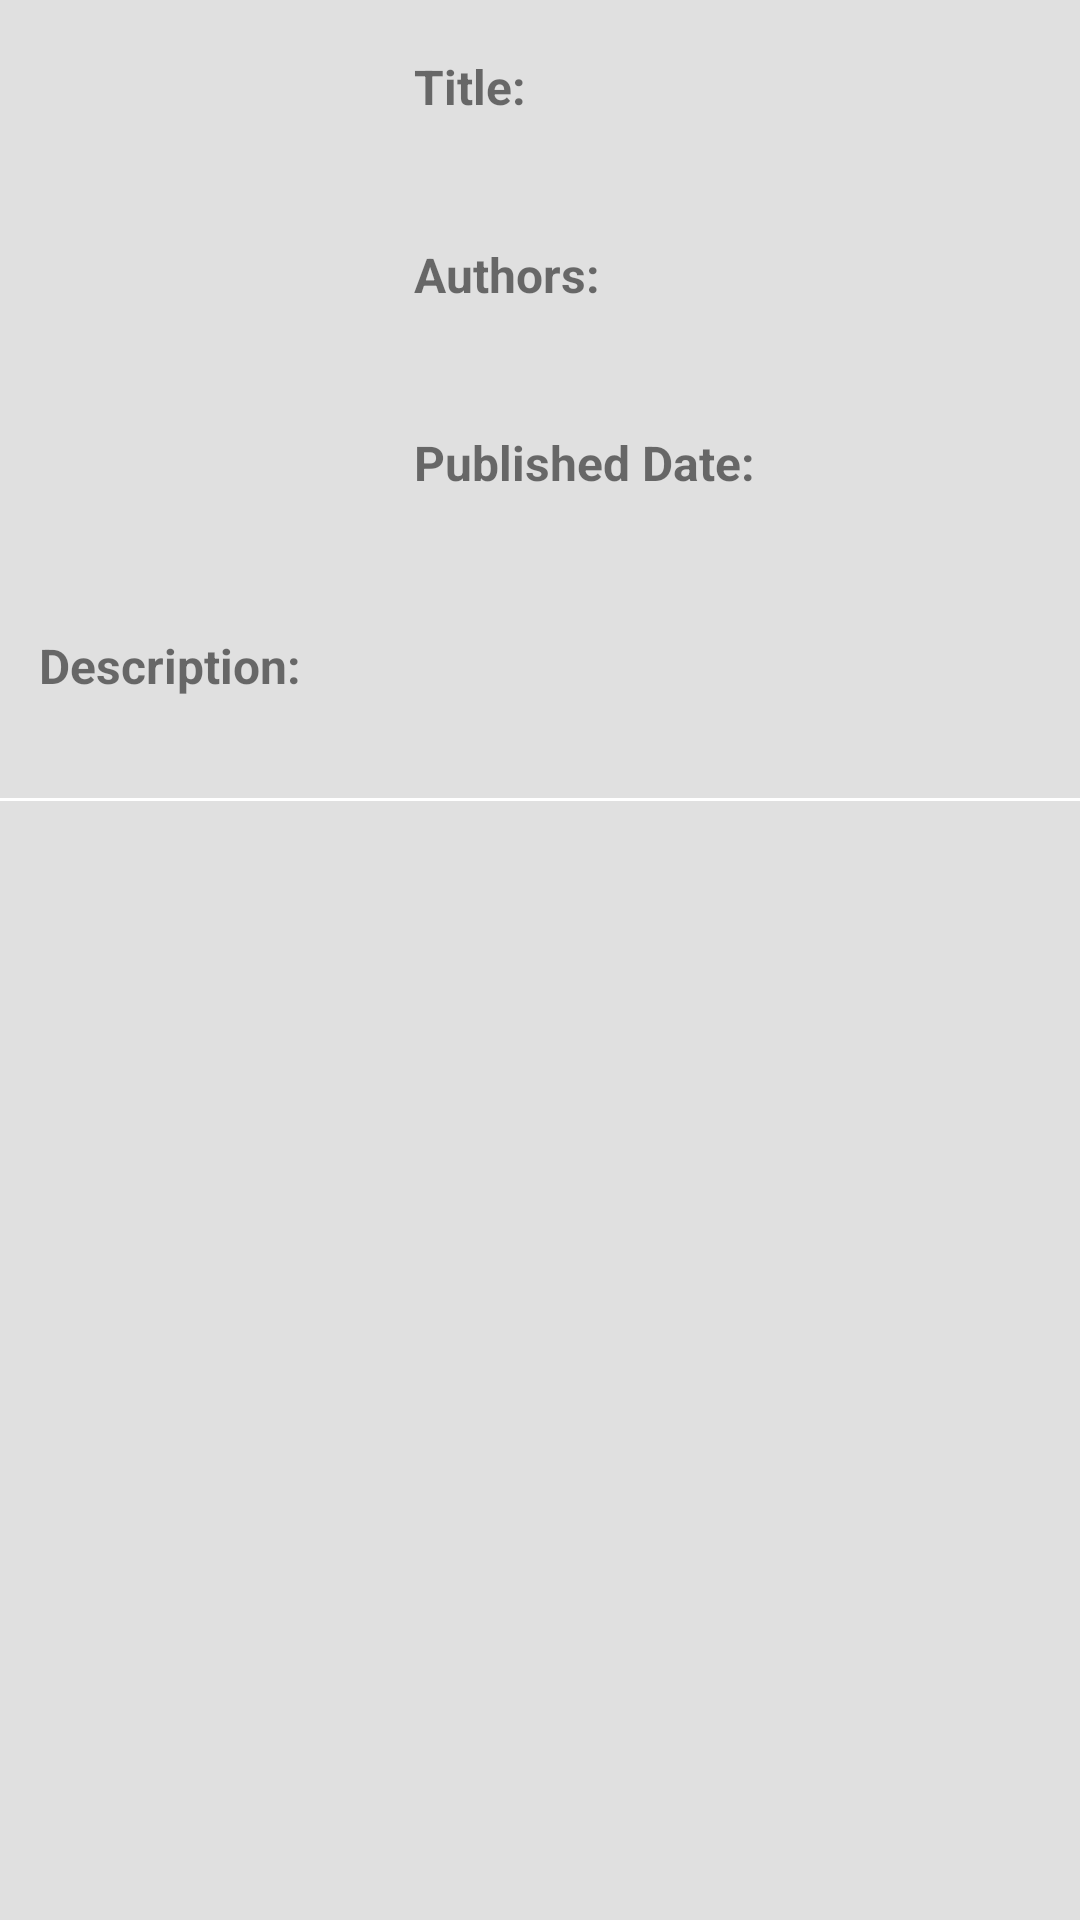

Android layout source for this screen:
<!-- AndroidManifest.xml: application theme AppTheme -->
<!-- res/layout/adapter_book.xml -->
<?xml version="1.0" encoding="utf-8"?>
<LinearLayout xmlns:android="http://schemas.android.com/apk/res/android"
    android:layout_width="match_parent"
    android:layout_height="wrap_content"
    android:background="@color/grey_300"
    android:orientation="vertical">

    <LinearLayout
        android:layout_width="match_parent"
        android:layout_height="wrap_content"
        android:layout_margin="10dp"
        android:orientation="horizontal">

        

        <ImageView
            android:id="@+id/id_adapter_book__image_view"
            android:layout_width="120dp"
            android:layout_height="150dp"
            android:layout_marginTop="10dp"
            android:scaleType="fitXY" />

        

        <include layout="@layout/adapter_book__header"/>
    </LinearLayout>

    

    <TextView
        android:id="@+id/id_adapter_book__description_label_text_view"
        style="@style/TitleTextViewStyle"
        android:layout_marginLeft="10dp"
        android:layout_marginRight="10dp"
        android:text="@string/book_snippet" />

    <TextView
        android:id="@+id/id_adapter_book__description_text_view"
        android:layout_width="match_parent"
        android:layout_height="wrap_content"
        android:layout_marginLeft="10dp"
        android:layout_marginRight="10dp"
        android:padding="3dp"
        android:textSize="18sp" />

    

    <ImageView
        android:layout_width="match_parent"
        android:layout_height="1dp"
        android:background="@android:color/white" />
</LinearLayout>
<!-- res/layout/adapter_book__header.xml (included above) -->
<?xml version="1.0" encoding="utf-8"?>
<LinearLayout xmlns:android="http://schemas.android.com/apk/res/android"
    android:layout_width="match_parent"
    android:layout_height="wrap_content"
    android:layout_margin="5dp"
    android:orientation="vertical">

    

    <TextView
        android:id="@+id/id_adapter_book__title_label_text_view"
        style="@style/TitleTextViewStyle"
        android:text="@string/book_title" />

    <TextView
        android:id="@+id/id_adapter_book__title_text_view"
        style="@style/ContentTextViewStyle" />

    

    <TextView
        android:id="@+id/id_adapter_book__authors_label_text_view"
        style="@style/TitleTextViewStyle"
        android:layout_marginTop="10dp"
        android:text="@string/book_authors" />

    <TextView
        android:id="@+id/id_adapter_book__authors_text_view"
        style="@style/ContentTextViewStyle" />

    

    <TextView
        android:id="@+id/id_adapter_book__date_label_text_view"
        style="@style/TitleTextViewStyle"
        android:layout_marginTop="10dp"
        android:text="@string/book_date" />

    <TextView
        android:id="@+id/id_adapter_book__date_text_view"
        style="@style/ContentTextViewStyle" />
</LinearLayout>
<!-- resources referenced by this layout -->
<resources>
  <color name="grey_300">#E0E0E0</color>
  <string name="book_authors">Authors:</string>
  <string name="book_date">Published Date:</string>
  <string name="book_snippet">Description:</string>
  <string name="book_title">Title:</string>
  <style name="ContentTextViewStyle">
          <item name="android:layout_width">match_parent</item>
          <item name="android:layout_height">wrap_content</item>
          <item name="android:padding">3dp</item>
          <item name="android:textSize">14sp</item>
      </style>
  <style name="TitleTextViewStyle">
          <item name="android:layout_width">match_parent</item>
          <item name="android:layout_height">wrap_content</item>
          <item name="android:padding">3dp</item>
          <item name="android:textSize">16sp</item>
          <item name="android:textStyle">bold</item>
      </style>
  <style name="AppTheme" parent="Theme.AppCompat.Light.DarkActionBar">
          
          <item name="colorPrimary">@color/colorPrimary</item>
          <item name="colorPrimaryDark">@color/colorPrimaryDark</item>
          <item name="colorAccent">@color/colorAccent</item>
      </style>
  <color name="colorPrimary">@color/teal_500</color>
  <color name="colorPrimaryDark">@color/teal_800</color>
  <color name="colorAccent">@color/blue_grey_500</color>
  <color name="teal_500">#009688</color>
  <color name="teal_800">#00695C</color>
  <color name="blue_grey_500">#607D8B</color>
</resources>
